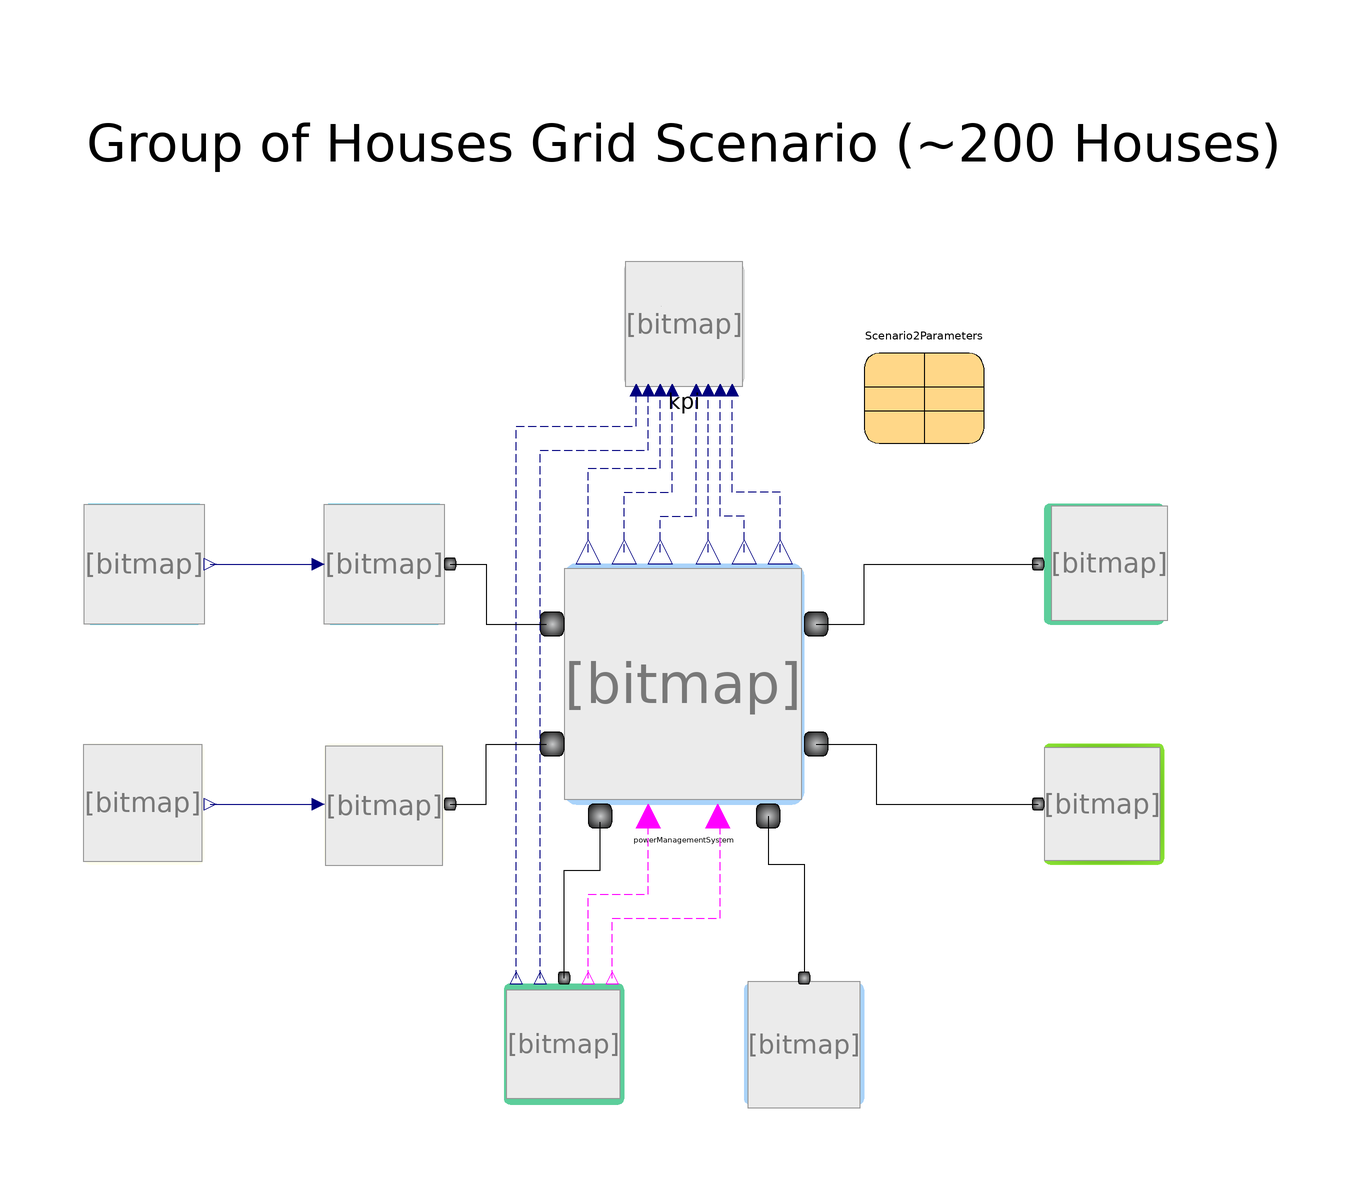

Above is the diagram view of the following Modelica model: its components placed by their Placement annotations and its connect equations drawn as lines.

model Scenario2
  extends Modelica.Icons.Example;
  ThermalAndPowerGridSystem.PowerGrid.Utilities.WindPowerData windPowerData(airDensity = Scenario2Parameters.airDensity, windSpeedData = Scenario2Parameters.windSpeedData)  annotation(
    Placement(visible = true, transformation(origin = {-90, 20}, extent = {{-10, -10}, {10, 10}}, rotation = 0)));
  ThermalAndPowerGridSystem.PowerGrid.Components.WindFarm windFarm(TurbineGenrationEfficiency = Scenario2Parameters.TurbineGenrationEfficiency, numberOfTurbines = Scenario2Parameters.numberOfTurbines, turbineRotorRadius = Scenario2Parameters.turbineRotorRadius, windGeneratedPowerLimit = Scenario2Parameters.windGeneratedPowerLimit)  annotation(
    Placement(visible = true, transformation(origin = {-50, 20}, extent = {{-10, -10}, {10, 10}}, rotation = 0)));
  ThermalAndPowerGridSystem.PowerGrid.Components.SolarFarm SolarFarm(PvGenerationEfficiency = Scenario2Parameters.PvGenerationEfficiency, numberofPvPanels = Scenario2Parameters.numberofPvPanels, pvSurfaceArea = Scenario2Parameters.pvSurfaceArea)  annotation(
    Placement(visible = true, transformation(origin = {-50, -20}, extent = {{-10, -10}, {10, 10}}, rotation = 0)));
  ThermalAndPowerGridSystem.PowerGrid.Components.PowerManagementSystem powerManagementSystem(solarGenCost = Scenario2Parameters.solarGenCost, windGenCost = Scenario2Parameters.windGenCost, energyStorageCost = Scenario2Parameters.energyStorageCost, dosmesticDemandCost = Scenario2Parameters.dosmesticDemandCost, chargingStationCost = Scenario2Parameters.chargingStationCost, tndEfficiency = Scenario2Parameters.tndEfficiency, V = Scenario2Parameters.V, storageSupplyPowerLimit = Scenario2Parameters.storageSupplyPowerLimit) annotation(
    Placement(visible = true, transformation(origin = {0, 0}, extent = {{-20, -20}, {20, 20}}, rotation = 0)));
  ThermalAndPowerGridSystem.PowerGrid.Components.DomesticConsumer domesticConsumer(domesticDemandData = Scenario2Parameters.domesticDemandData)  annotation(
    Placement(visible = true, transformation(origin = {70, -20}, extent = {{-10, -10}, {10, 10}}, rotation = 0)));
  ThermalAndPowerGridSystem.PowerGrid.Components.ChargingStation chargingStation(bikeChargingDuration = Scenario2Parameters.bikeChargingDuration, carChargingDuration = Scenario2Parameters.carChargingDuration, evBikeCapacity = Scenario2Parameters.evBikeCapacity, evBikeChargingRating = Scenario2Parameters.evBikeChargingRating, evCarCapacity = Scenario2Parameters.evCarCapacity, evCarChargingRating = Scenario2Parameters.evCarChargingRating, maxNumberOfBikePerChargingStation = Scenario2Parameters.maxNumberOfBikePerChargingStation, maxNumberOfCarPerChargingStation = Scenario2Parameters.maxNumberOfCarPerChargingStation, minNumberOfBikePerChargingStation = Scenario2Parameters.minNumberOfBikePerChargingStation, minNumberOfCarPerChargingStation = Scenario2Parameters.minNumberOfCarPerChargingStation, numberOfChargingStation = Scenario2Parameters.numberOfChargingStation)  annotation(
    Placement(visible = true, transformation(origin = {70, 20}, extent = {{-10, -10}, {10, 10}}, rotation = 0)));
  ThermalAndPowerGridSystem.PowerGrid.Components.EnergyStorage energyStorage(maxEnergyPercentage = Scenario2Parameters.maxEnergyPercentage, minEnergyPercentage = Scenario2Parameters.minEnergyPercentage, storageCapacity = Scenario2Parameters.storageCapacity)  annotation(
    Placement(visible = true, transformation(origin = {-20, -60}, extent = {{-10, -10}, {10, 10}}, rotation = 0)));
  ThermalAndPowerGridSystem.PowerGrid.Components.ConventionalGrid conventionalGrid annotation(
    Placement(visible = true, transformation(origin = {20, -60}, extent = {{-10, -10}, {10, 10}}, rotation = 0)));
  ThermalAndPowerGridSystem.PowerGrid.Components.Kpi kpi annotation(
    Placement(visible = true, transformation(origin = {0, 60}, extent = {{-10, -10}, {10, 10}}, rotation = 0)));
  ThermalAndPowerGridSystem.PowerGrid.Utilities.SolarIrradianceData solarIrradianceData(solarIrradianceData = Scenario2Parameters.solarIrradianceData,pvTiltAngle = Scenario2Parameters.pvTiltAngle) annotation(
    Placement(visible = true, transformation(origin = {-90, -20}, extent = {{-10, -10}, {10, 10}}, rotation = 0)));
  ThermalAndPowerGridSystem.PowerGrid.Utilities.SystemParameters Scenario2Parameters(airDensity(displayUnit = "kg/m3"), domesticDemandData = Modelica.Utilities.Files.loadResource("modelica://ThermalAndPowerGridSystem/Resources/CombiTableFiles/GroupOfHousesElectricityDemand.txt"), solarGenerationDataFile = "0", windGenerationDataFile = "0")  annotation(
    Placement(visible = true, transformation(origin = {40, 50}, extent = {{-10, -10}, {10, 10}}, rotation = 0)));
equation
  connect(windPowerData.windOutputPower, windFarm.windPowerPerArea) annotation(
    Line(points = {{-79, 20}, {-61, 20}}, color = {0, 0, 127}));
  connect(solarIrradianceData.pvIrradiance, SolarFarm.solarIrradiance) annotation(
    Line(points = {{-79, -20}, {-61, -20}}, color = {0, 0, 127}));
  connect(energyStorage.canDischarge, powerManagementSystem.canDischarge) annotation(
    Line(points = {{-16, -49}, {-16, -35}, {-6, -35}, {-6, -23}}, color = {255, 0, 255}, pattern = LinePattern.Dash));
  connect(energyStorage.canCharge, powerManagementSystem.canCharge) annotation(
    Line(points = {{-12, -49}, {-12, -39}, {6, -39}, {6, -23}}, color = {255, 0, 255}, pattern = LinePattern.Dash));
  connect(energyStorage.StorageEnergyOut, kpi.StorageEnergy) annotation(
    Line(points = {{-24, -49}, {-24, 39}, {-6, 39}, {-6, 49}}, color = {0, 0, 127}, pattern = LinePattern.Dash));
  connect(energyStorage.storageCapacityOut, kpi.StorageCapacity) annotation(
    Line(points = {{-28, -49}, {-28, 43}, {-8, 43}, {-8, 49}}, color = {0, 0, 127}, pattern = LinePattern.Dash));
  connect(powerManagementSystem.availableChargingStationDemandPowerOut, kpi.ChargingStationDemandPowerIn) annotation(
    Line(points = {{-16, 22}, {-16, 36}, {-4, 36}, {-4, 50}}, color = {0, 0, 127}, pattern = LinePattern.Dash));
  connect(powerManagementSystem.availableDomesticDemandPowerOut, kpi.domesticDemandPowerIn) annotation(
    Line(points = {{-10, 22}, {-10, 32}, {-2, 32}, {-2, 50}}, color = {0, 0, 127}, pattern = LinePattern.Dash));
  connect(powerManagementSystem.availableSolarGeneratedPowerOut, kpi.solarGeneratedPowerIn) annotation(
    Line(points = {{-4, 22}, {-4, 28}, {2, 28}, {2, 50}}, color = {0, 0, 127}, pattern = LinePattern.Dash));
  connect(powerManagementSystem.availableWindGeneratedPowerOut, kpi.windGeneratedPowerIn) annotation(
    Line(points = {{4, 22}, {4, 50}}, color = {0, 0, 127}, pattern = LinePattern.Dash));
  connect(powerManagementSystem.powerTransferedToStorageOut, kpi.storagePowerIn) annotation(
    Line(points = {{10, 22}, {10, 28}, {6, 28}, {6, 50}}, color = {0, 0, 127}, pattern = LinePattern.Dash));
  connect(powerManagementSystem.powerTransferedToGridOut, kpi.conventionalGridPowerIn) annotation(
    Line(points = {{16, 22}, {16, 32}, {8, 32}, {8, 50}}, color = {0, 0, 127}, pattern = LinePattern.Dash));
  connect(windFarm.electricalPort, powerManagementSystem.windGenerationPort) annotation(
    Line(points = {{-39, 20}, {-33, 20}, {-33, 10}, {-23, 10}}));
  connect(SolarFarm.electricalPort, powerManagementSystem.solarGenerationPort) annotation(
    Line(points = {{-39, -20}, {-33, -20}, {-33, -10}, {-23, -10}}));
  connect(powerManagementSystem.chargingStationDemandPort, chargingStation.electricalPort) annotation(
    Line(points = {{22, 10}, {30, 10}, {30, 20}, {59, 20}}));
  connect(powerManagementSystem.domesticDemandPort, domesticConsumer.electricalPort) annotation(
    Line(points = {{22, -10}, {32, -10}, {32, -20}, {59, -20}}));
  connect(powerManagementSystem.sourceSinkPort, conventionalGrid.electricalPort) annotation(
    Line(points = {{14, -22}, {14, -30}, {20, -30}, {20, -48}}));
  connect(energyStorage.electricalPort, powerManagementSystem.storagePort) annotation(
    Line(points = {{-20, -49}, {-20, -31}, {-14, -31}, {-14, -23}}));
  annotation(
    experiment(StartTime = 0, StopTime = 3.1536e+07, Tolerance = 1e-06, Interval = 3600),
    Diagram(graphics = {Text(origin = {0, 90}, extent = {{100, -10}, {-100, 10}}, textString = "Group of Houses Grid Scenario (~200 Houses)", fontSize = 20)}, coordinateSystem(extent = {{-120, 100}, {100, -160}})),
  Documentation(info = "<html><head></head><body><!--StartFragment--><span style=\"font-size: 12px; font-family: 'DejaVu Sans Mono';\">Scenario 2:</span><div><font face=\"DejaVu Sans Mono\"><br></font><div><span style=\"font-size: 12px; font-family: 'DejaVu Sans Mono';\">This scenario is for around 200 house's electric demand and charging station (Simple data generated model).</span></div><div><span style=\"font-size: 12px; font-family: 'DejaVu Sans Mono';\"><br></span></div><div><span style=\"font-size: 12px; font-family: 'DejaVu Sans Mono';\">PV panels</span><span style=\"font-family: HiraKakuProN-W3, STXihei;\">&nbsp;at solar farm&nbsp;</span><span style=\"font-size: 12px; font-family: HiraKakuProN-W3, STXihei;\">and wind turbines at wind farm are the source for power, energy storage and conventional grid are also connected.</span><!--EndFragment--></div></div></body></html>"));
end Scenario2;